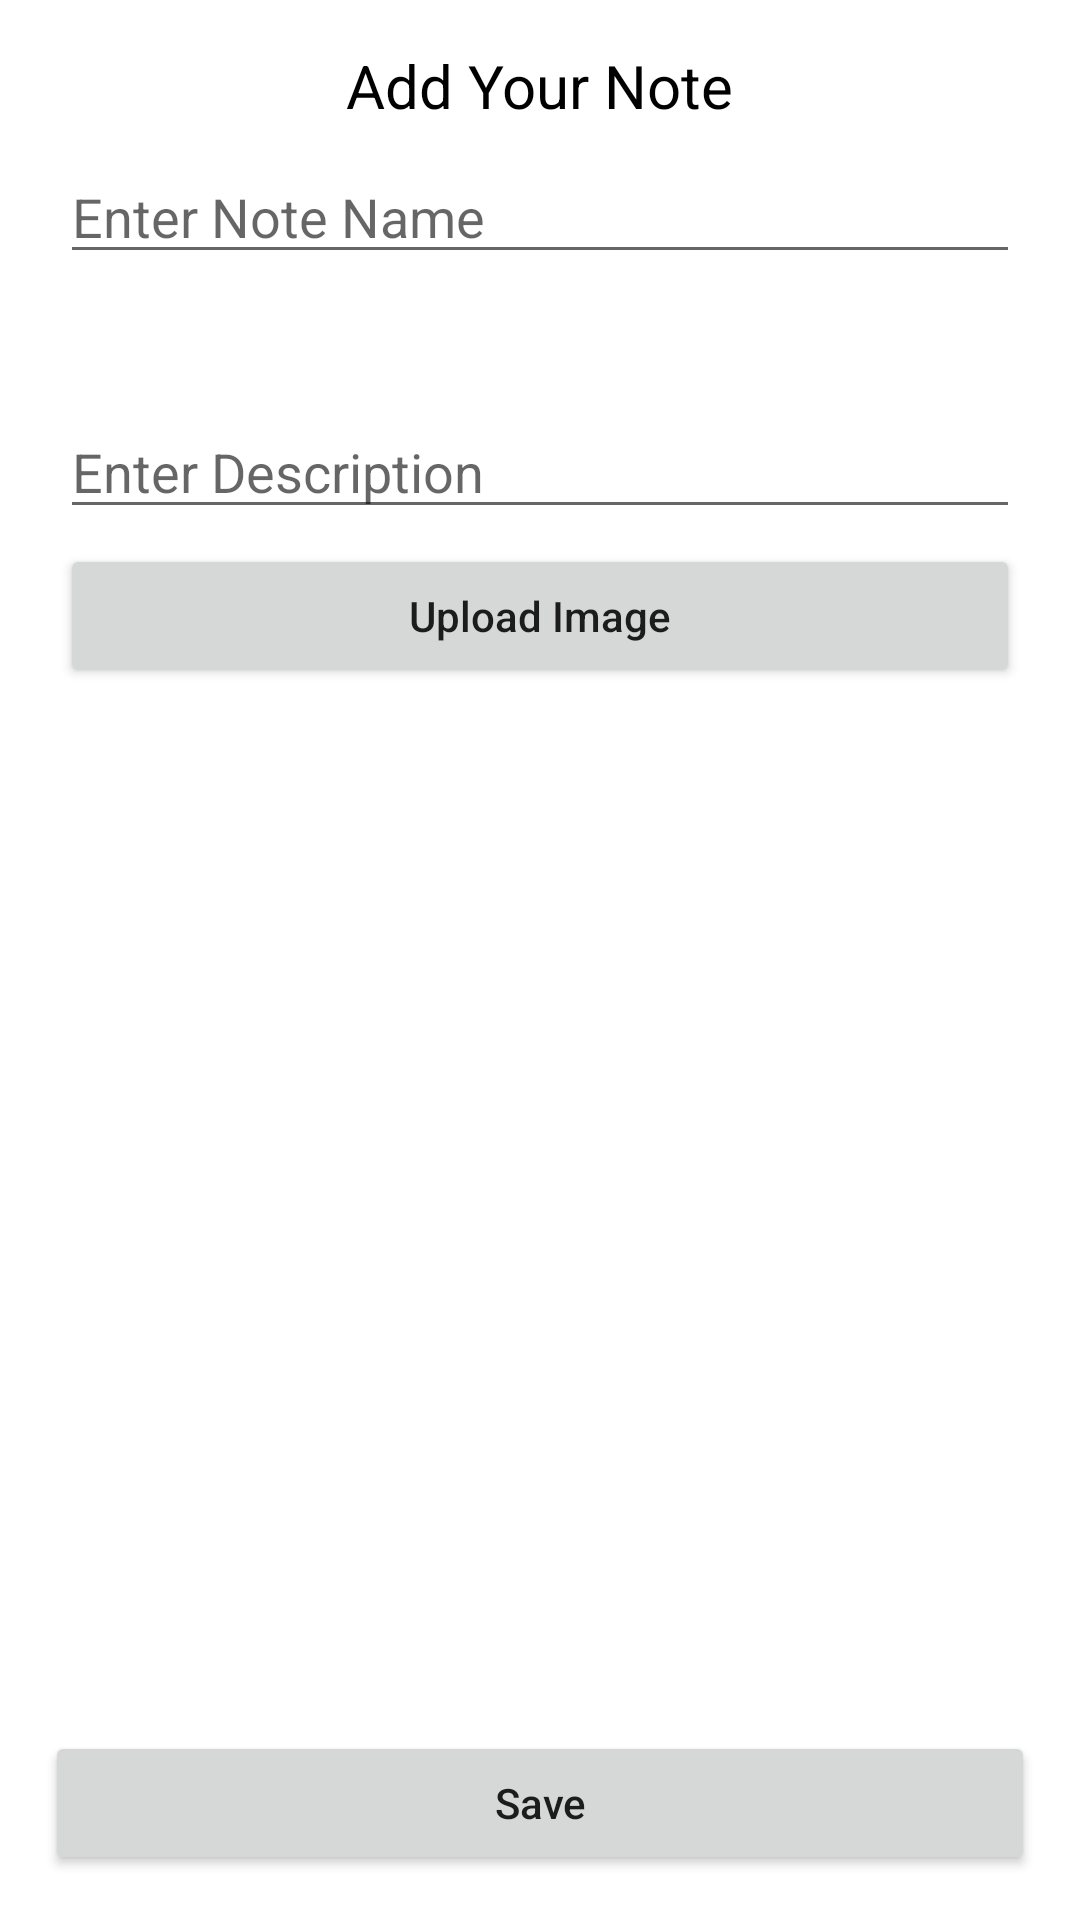

Layout XML and referenced resources for this Android screen:
<!-- AndroidManifest.xml: application theme Theme.ClassFirebase -->
<!-- res/layout/fragment_insert.xml -->
<?xml version="1.0" encoding="utf-8"?>
<FrameLayout xmlns:android="http://schemas.android.com/apk/res/android"
    xmlns:tools="http://schemas.android.com/tools"
    android:layout_width="match_parent"
    android:layout_height="match_parent"
    tools:context=".fragment.InsertFragment">

   <RelativeLayout
       android:padding="15dp"
       android:layout_width="match_parent"
       android:layout_height="match_parent">

       <TextView
           android:text="Add Your Note"
           android:id="@+id/topText"
           android:layout_alignParentTop="true"
           android:textSize="20sp"
           android:textColor="@color/black"
           android:layout_centerHorizontal="true"
           android:layout_width="wrap_content"
           android:layout_height="wrap_content">

       </TextView>

       <LinearLayout
           android:id="@+id/middle"
           android:layout_marginTop="3dp"
           android:padding="5dp"
           android:orientation="vertical"
           android:layout_below="@id/topText"
           android:layout_width="match_parent"
           android:layout_height="wrap_content">

           <EditText
               android:hint="Enter Note Name"
               android:id="@+id/noteNameEditTextId"
               android:layout_width="match_parent"
               android:layout_height="wrap_content">

           </EditText>

           <EditText
               android:hint="Enter Description"
               android:layout_marginTop="5dp"
               android:maxLines="5"
               android:gravity="bottom"
               android:id="@+id/noteNameDescriptionTextId"
               android:layout_width="match_parent"
               android:layout_height="80dp">

           </EditText>

           <Button
               android:text="Upload Image"
               android:id="@+id/uploadButtonId"
               android:textAllCaps="false"
               android:layout_marginTop="5dp"
               android:layout_width="match_parent"
               android:layout_height="wrap_content">

           </Button>

       </LinearLayout>
       <LinearLayout
           android:layout_below="@id/middle"
           android:layout_above="@id/saveButtonId"
           android:layout_width="match_parent"
           android:layout_height="wrap_content">

           <RelativeLayout
               android:layout_width="match_parent"
               android:layout_height="match_parent">
               <ImageView
                   android:src="@drawable/ic_blank"
                   android:id="@+id/blankImageId"
                   android:layout_width="250dp"
                   android:layout_centerInParent="true"
                   android:layout_height="250dp">

               </ImageView>

               <androidx.recyclerview.widget.RecyclerView

                   android:id="@+id/uploadRecycleId"
                   android:layout_width="match_parent"
                   android:layout_height="match_parent">

               </androidx.recyclerview.widget.RecyclerView>


           </RelativeLayout>


       </LinearLayout>
       <Button
           android:text="Save"
           android:textAllCaps="false"
           android:id="@+id/saveButtonId"
           android:layout_alignParentBottom="true"
           android:layout_width="match_parent"
           android:layout_height="wrap_content">

       </Button>





   </RelativeLayout>

</FrameLayout>
<!-- resources referenced by this layout -->
<resources>
  <style name="Theme.ClassFirebase" parent="Theme.MaterialComponents.DayNight.NoActionBar">
          
          <item name="colorPrimary">@color/purple_500</item>
          <item name="colorPrimaryVariant">@color/purple_700</item>
          <item name="colorOnPrimary">@color/white</item>
          
          <item name="colorSecondary">@color/teal_200</item>
          <item name="colorSecondaryVariant">@color/teal_700</item>
          <item name="colorOnSecondary">@color/black</item>
          
          <item name="android:statusBarColor" tools:targetApi="l">?attr/colorPrimaryVariant</item>
          
      </style>
  <!-- not gathered from this repository: default colours our renderer supplied (Android Studio template values) -->
  <color name="purple_500">#FF6200EE</color>
  <color name="purple_700">#FF3700B3</color>
  <color name="teal_200">#FF03DAC5</color>
  <color name="teal_700">#FF018786</color>
  <color name="black">#FF000000</color>
  <color name="white">#FFFFFFFF</color>
</resources>
